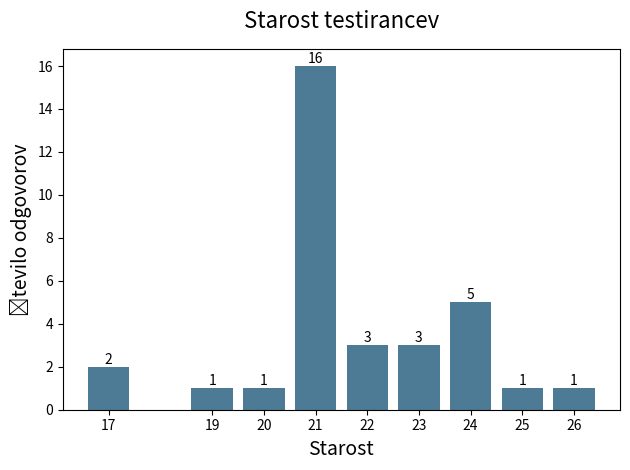

The matplotlib source for this figure:
import matplotlib.pyplot as plt

# Data from the image
ages = [17, 19, 20, 21, 22, 23, 24, 26, 25]
counts = [2, 1, 1, 16, 3, 3, 5, 1, 1]

# Create a bar plot
fig, ax = plt.subplots()

bars = ax.bar(ages, counts, color='#4d7a95')

# Adding the percentage labels on top of the bars
for bar in bars:
    yval = bar.get_height()
    ax.text(bar.get_x() + bar.get_width()/2.0, yval, f'{yval}', va='bottom', ha='center')

ax.set_xlabel('Starost', fontsize=14)
ax.set_ylabel('Število odgovorov', fontsize=14)
ax.set_title('Starost testirancev', fontsize=16, pad=15)
ax.set_xticks(ages)

plt.tight_layout()
plt.show()
